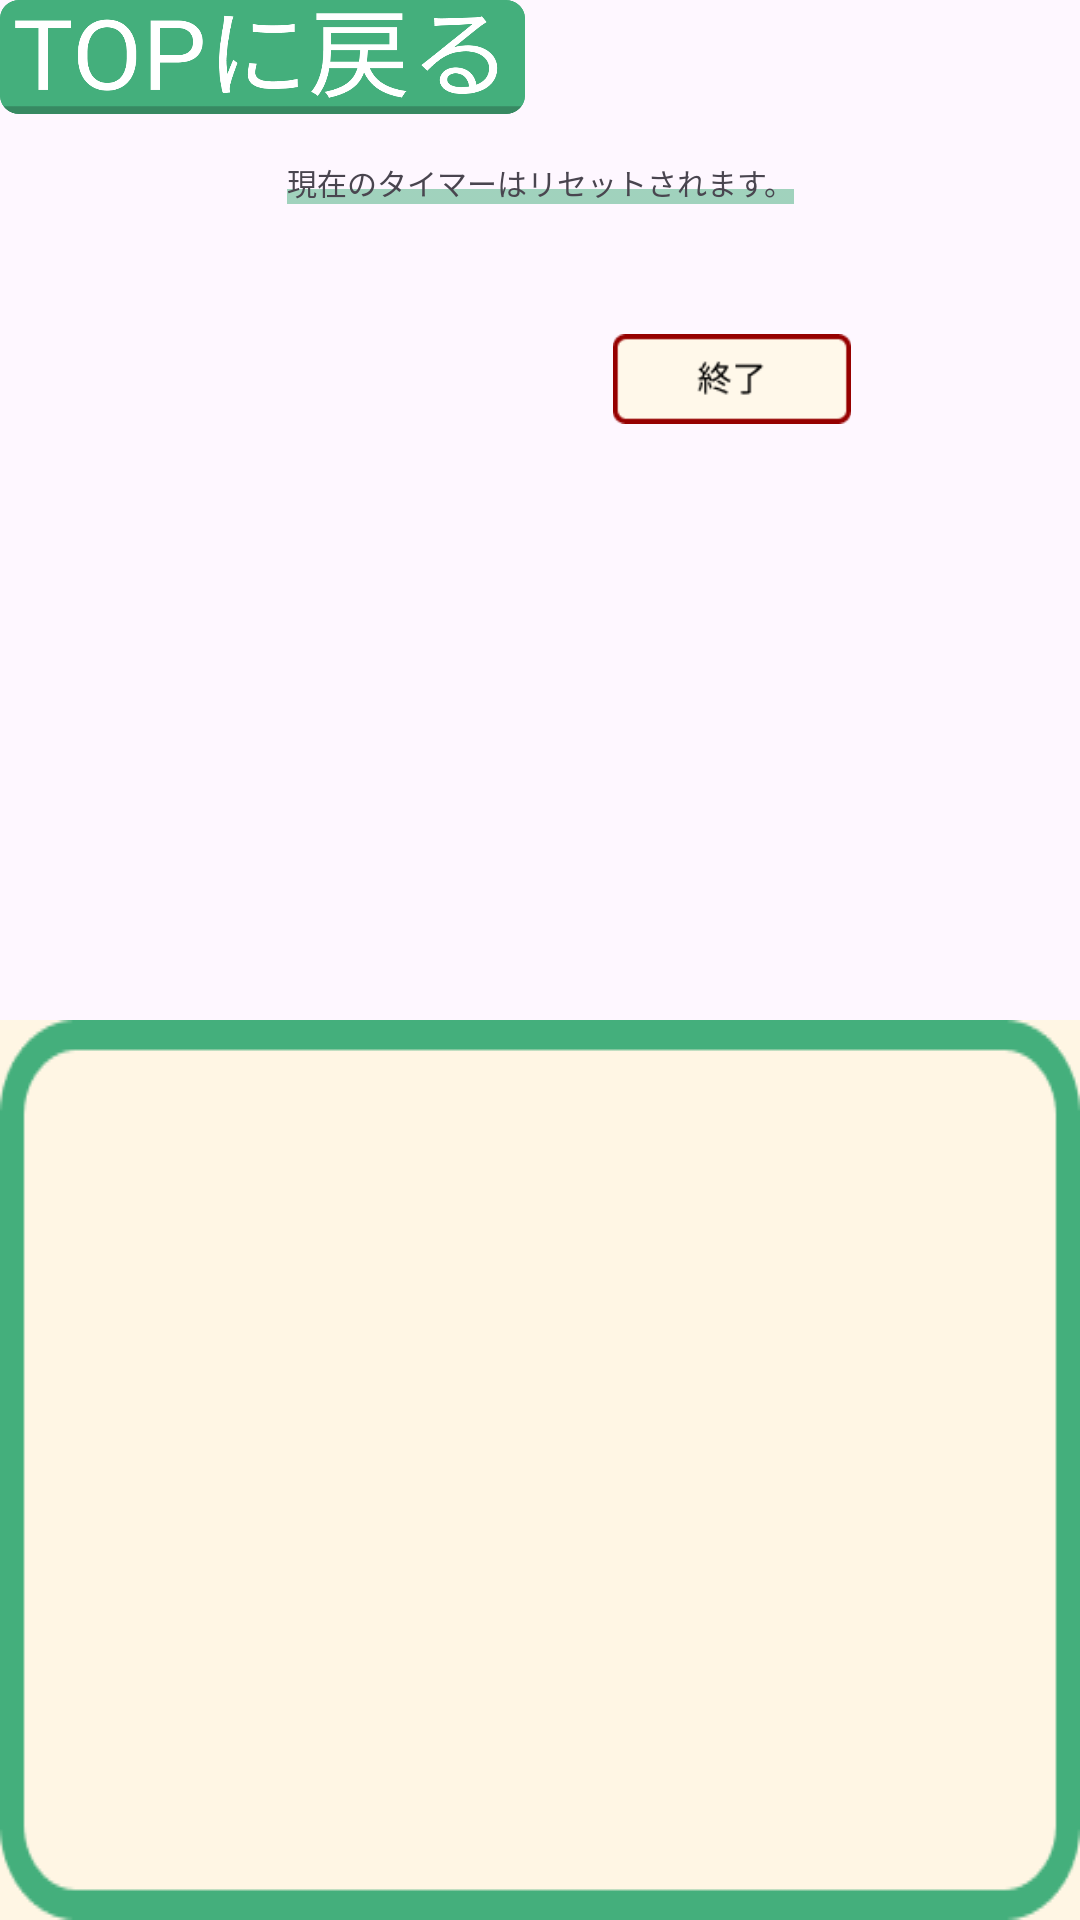

Android layout source for this screen:
<!-- AndroidManifest.xml: application theme Theme.Pc_contest_tomato -->
<!-- res/layout/po_top_warng.xml -->
<?xml version="1.0" encoding="utf-8"?>
<androidx.constraintlayout.widget.ConstraintLayout xmlns:android="http://schemas.android.com/apk/res/android"
    xmlns:app="http://schemas.android.com/apk/res-auto"
    xmlns:tools="http://schemas.android.com/tools"
    android:layout_width="258dp"
    android:layout_height="164dp"
    android:background="#00FFFFFF"
    android:backgroundTint="#00FFFFFF">

    <ImageView
        android:id="@+id/imageView6"
        android:layout_width="0dp"
        android:layout_height="wrap_content"
        android:background="#FFF6E4"
        android:scaleType="fitXY"
        app:layout_constraintBottom_toBottomOf="parent"
        app:layout_constraintEnd_toEndOf="parent"
        app:layout_constraintStart_toStartOf="parent"
        app:srcCompat="@drawable/warnig_top_frame_warnig"
        tools:ignore="ContentDescription,MissingConstraints,VisualLintBounds,ImageContrastCheck" />

    <ImageView
        android:id="@+id/imageView7"
        android:layout_width="175dp"
        android:layout_height="38dp"
        android:scaleType="fitXY"
        app:srcCompat="@drawable/po_warnig_top_button_top"
        tools:ignore="ContentDescription,ImageContrastCheck,MissingConstraints"
        tools:layout_editor_absoluteX="40dp"
        tools:layout_editor_absoluteY="13dp" />

    <ImageView
        android:id="@+id/imageView8"
        android:layout_width="169dp"
        android:layout_height="5dp"
        android:layout_marginTop="25dp"
        android:scaleType="fitXY"
        app:layout_constraintEnd_toEndOf="parent"
        app:layout_constraintStart_toStartOf="parent"
        app:layout_constraintTop_toBottomOf="@+id/imageView7"
        app:srcCompat="@drawable/po_1_decolation_text"
        tools:ignore="ContentDescription" />

    <TextView
        android:id="@+id/textView5"
        android:layout_width="wrap_content"
        android:layout_height="wrap_content"
        android:text="現在のタイマーはリセットされます。"
        android:textSize="10sp"
        app:layout_constraintBottom_toBottomOf="@+id/imageView8"
        app:layout_constraintEnd_toEndOf="parent"
        app:layout_constraintStart_toStartOf="parent"
        tools:ignore="HardcodedText,SmallSp" />

    <LinearLayout
        android:layout_width="256dp"
        android:layout_height="53dp"
        android:layout_marginTop="100dp"
        android:gravity="center"
        android:orientation="horizontal"
        app:layout_constraintEnd_toEndOf="parent"
        app:layout_constraintStart_toStartOf="parent"
        app:layout_constraintTop_toTopOf="parent">

        <ImageButton
            android:id="@+id/imageButton4"
            android:layout_width="match_parent"
            android:layout_height="30dp"
            android:layout_weight="1"
            android:background="#00FFFFFF"
            android:scaleType="fitCenter"
            app:srcCompat="@drawable/top_warnig_button_cancel"
            tools:ignore="ContentDescription,TouchTargetSizeCheck,SpeakableTextPresentCheck" />

        <ImageButton
            android:id="@+id/imageButton6"
            android:layout_width="match_parent"
            android:layout_height="30dp"
            android:layout_weight="1"
            android:background="#00FFFFFF"
            android:scaleType="fitCenter"
            app:srcCompat="@drawable/top_warnig_button_top"
            tools:ignore="ContentDescription,SpeakableTextPresentCheck,TouchTargetSizeCheck" />
    </LinearLayout>

</androidx.constraintlayout.widget.ConstraintLayout>
<!-- resources referenced by this layout -->
<resources>
  <!-- drawable po_1_decolation_text: png bitmap (drawable, 156 bytes) -->
  <!-- drawable po_warnig_top_button_top: png bitmap (drawable, 20698 bytes) -->
  <!-- drawable top_warnig_button_top: png bitmap (drawable, 1523 bytes) -->
  <!-- drawable warnig_top_frame_warnig: png bitmap (drawable, 3043 bytes) -->
  <style name="Theme.Pc_contest_tomato" parent="Base.Theme.Pc_contest_tomato" />
  <style name="Base.Theme.Pc_contest_tomato" parent="Theme.Material3.DayNight.NoActionBar">
          
          
      </style>
</resources>
